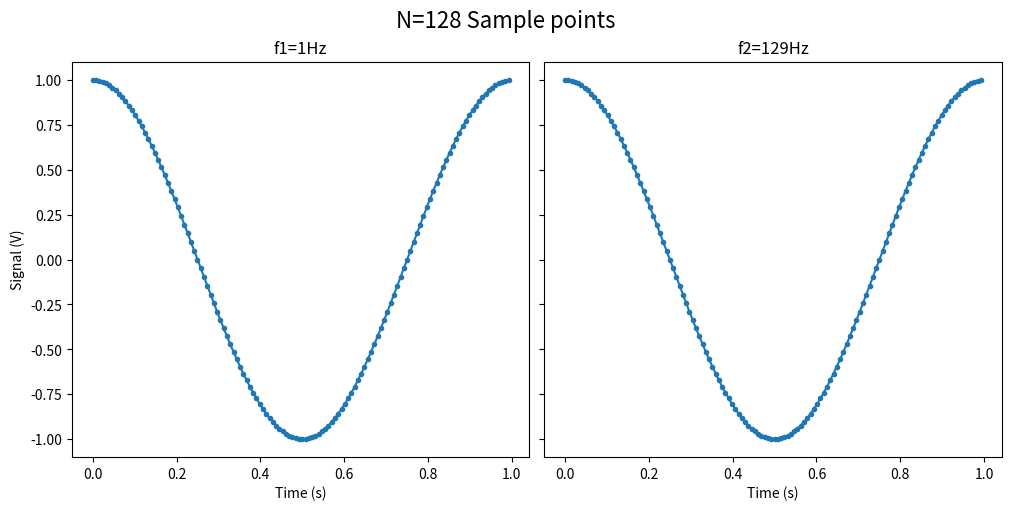
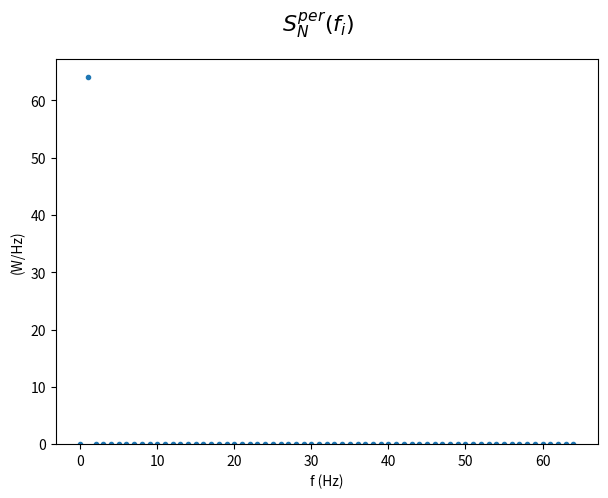
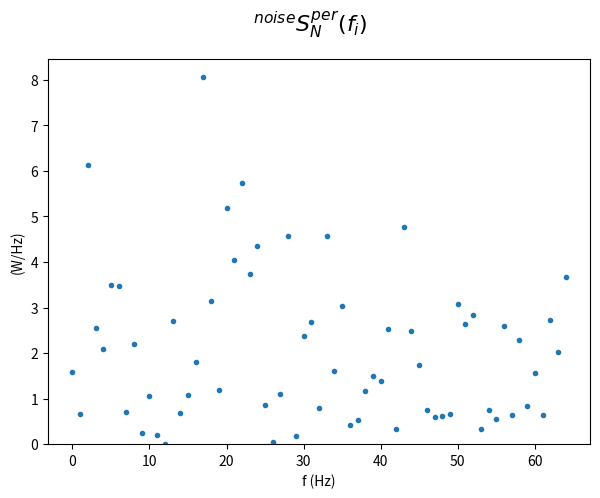
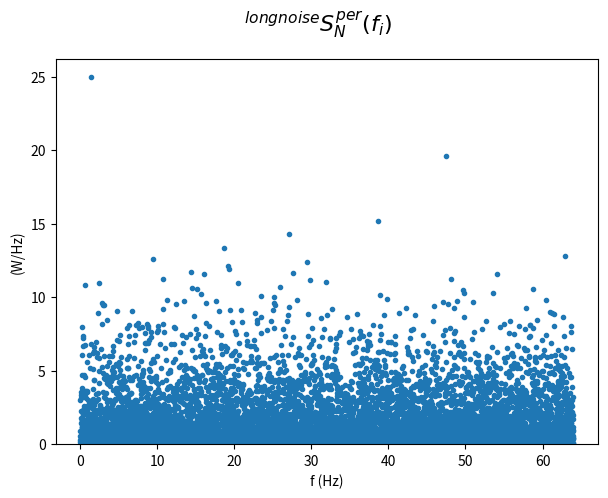
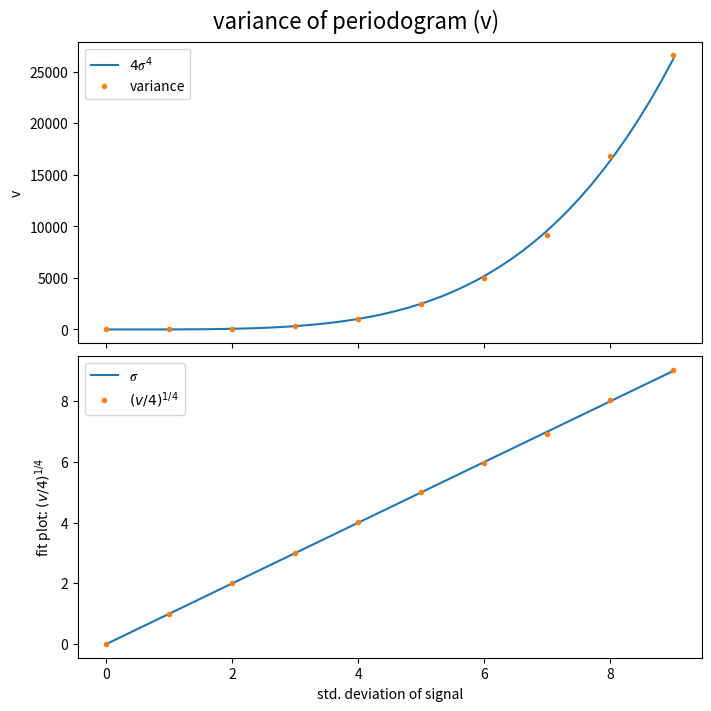
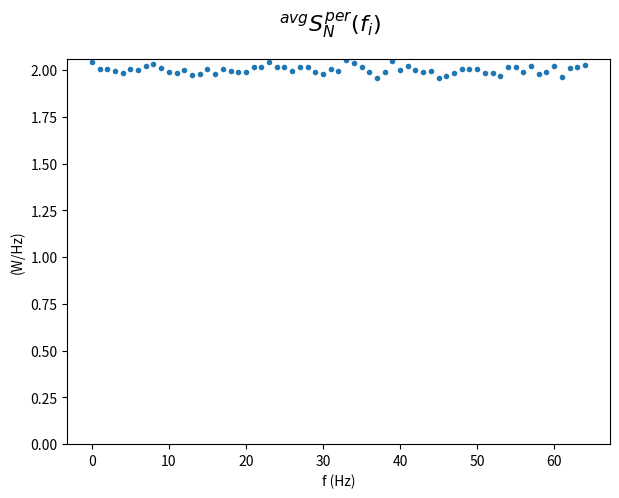

Write Python code to recreate these figures, in order.
import numpy as np
import matplotlib.pyplot as plt

N = 128
f1 = 1  # in Hz
f2 = N + f1

t = np.linspace(0, 1, N, endpoint=False)
x1_t = np.cos(2 * np.pi * t * f1)
x2_t = np.cos(2 * np.pi * t * f2)

fig, (ax1, ax2) = plt.subplots(
    1, 2, constrained_layout=True, sharey=True, figsize=(10, 5)
)
fig.suptitle("N={0} Sample points".format(N), fontsize=16)
ax1.set_ylabel("Signal (V)")

ax1.set_title("f1={0}Hz".format(f1))
ax1.set_xlabel("Time (s)")
ax1.plot(t, x1_t, ".-")

ax2.set_title("f2={0}Hz".format(f2))
ax2.set_xlabel("Time (s)")
ax2.plot(t, x2_t, ".-");

# we only work with the second data from now on
f = f2
x_t = x2_t


def periodogram(x, t):
    delta_t = t[1] - t[0]
    frequencies = np.fft.rfftfreq(
        len(t), delta_t
    )  # frequencies for each element of the periodogram
    X_tilde = np.fft.rfft(x)
    S_per = 2 / len(t) * np.power(np.abs(X_tilde), 2)
    return (frequencies, S_per)


def plot_S(fs, S_f, title="$S^{per}_N(f_i)$"):
    fig, ax = plt.subplots(1, 1, figsize=(7, 5))
    fig.suptitle(title, fontsize=16)
    ax.set_ylabel("(W/Hz)")  # is this correct?
    ax.set_xlabel("f (Hz)")
    ax.plot(fs, S_f, ".")
    ax.set_ylim(bottom=0)

fs, S_f = periodogram(x_t, t)
plot_S(fs, S_f)

x_noise_t = np.random.normal(loc=0, scale=1, size=len(t))

fs, S = periodogram(x_noise_t, t)
plot_S(fs, S, title="$^{noise}S^{per}_N(f_i)$")

print("→ doesn't seem to be constant (as one would expect from white noise)")

stretch_factor = 100
t_long = np.linspace(0, 1 * stretch_factor, N * stretch_factor, endpoint=False)
x_longnoise_t = np.random.normal(loc=0, scale=1, size=len(t_long))

fs, S_long = periodogram(x_longnoise_t, t_long)
plot_S(fs, S_long, title="$^{long noise}S^{per}_N(f_i)$")

print("→ still not constant")

print("variance of noise:     ", np.var(S))
print("variance of long noise:", np.var(S_long))
print(" ⇒ both are similar and ≈4*𝜎(x)=4")  # I excpected a decrease

sigmas = np.arange(0, 10, 1)
vars = []
for sigma in sigmas:
    x_noise_t = np.random.normal(loc=0, scale=sigma, size=len(t_long))
    fs, S = periodogram(x_noise_t, t_long)
    vars.append(np.var(S))
vars = np.array(vars)

fig, (ax1, ax2) = plt.subplots(
    2, 1, constrained_layout=True, sharex=True, figsize=(7, 7)
)
fig.suptitle("variance of periodogram (v)", fontsize=16)
ax1.set_ylabel("v")
s = np.linspace(sigmas[0], sigmas[-1])
ax1.plot(s, 4 * np.power(s, 4), label="$4𝜎^4$")
ax1.plot(sigmas, vars, ".", label="variance")
ax1.legend()

ax2.set_xlabel("std. deviation of signal")
ax2.set_ylabel("fit plot: $(v/4)^{1/4}$")
s = np.linspace(sigmas[0], sigmas[-1])
ax2.plot(s, s, label="$𝜎$")
ax2.plot(sigmas, np.power(vars / 4, 1 / 4), ".", label="$(v/4)^{1/4}$")
ax2.legend();

S_sum = np.zeros(len(t) // 2 + 1)
n = 10000
for i in range(n):
    x_noise_t = np.random.normal(loc=0, scale=1, size=len(t))
    fs, S = periodogram(x_noise_t, t)
    S_sum += S
S_avg = S_sum / n

plot_S(fs, S_avg, title="$^{avg}S^{per}_N(f_i)$")

print("variance of avg of S_avg:", np.var(S_avg))

